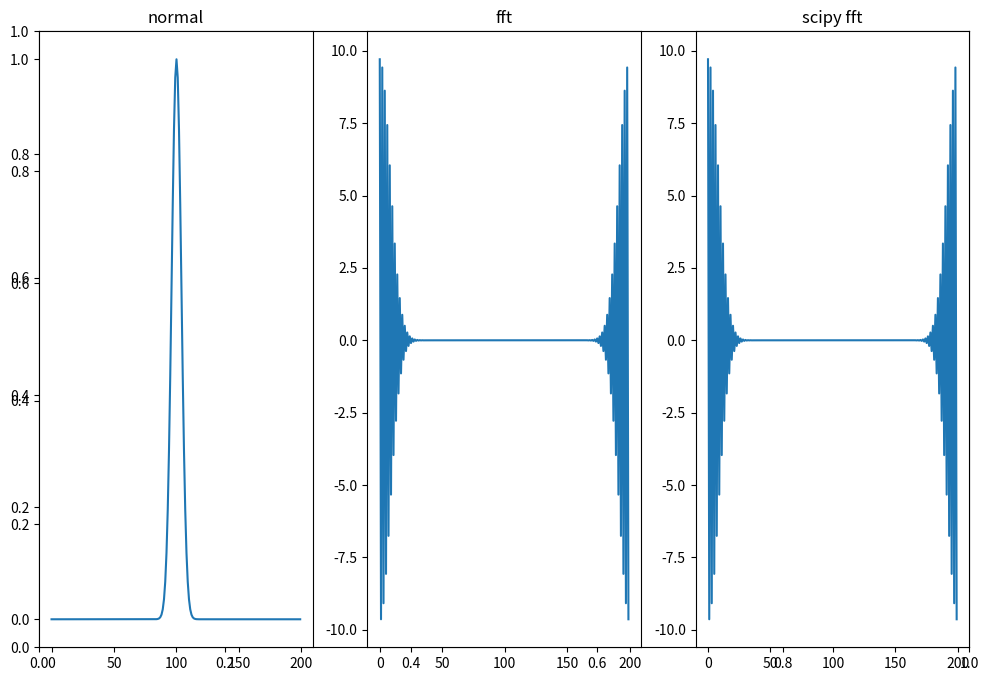
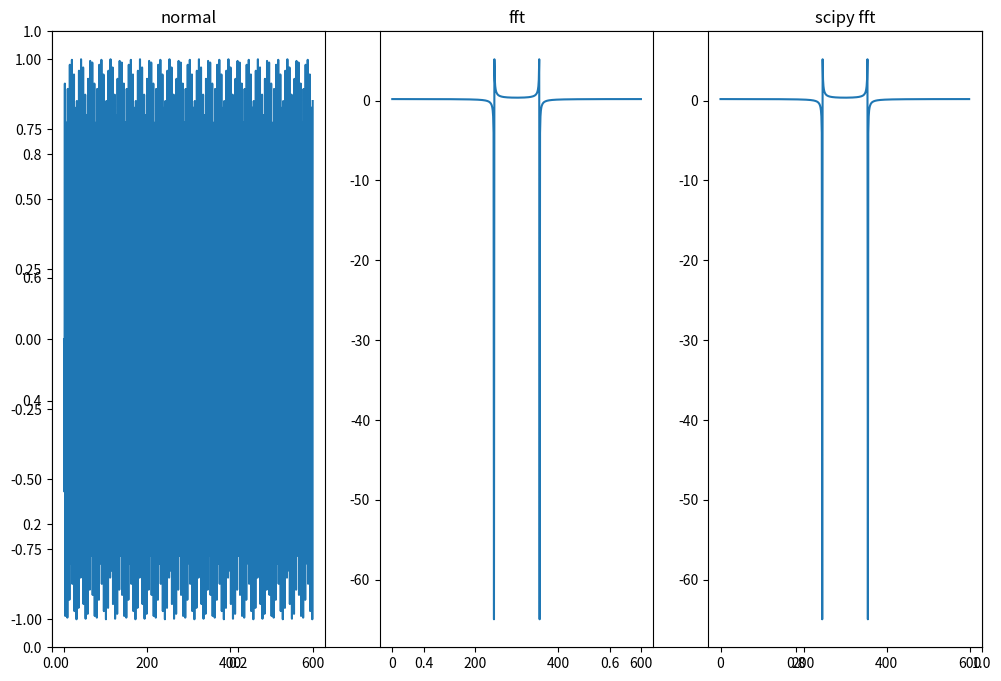
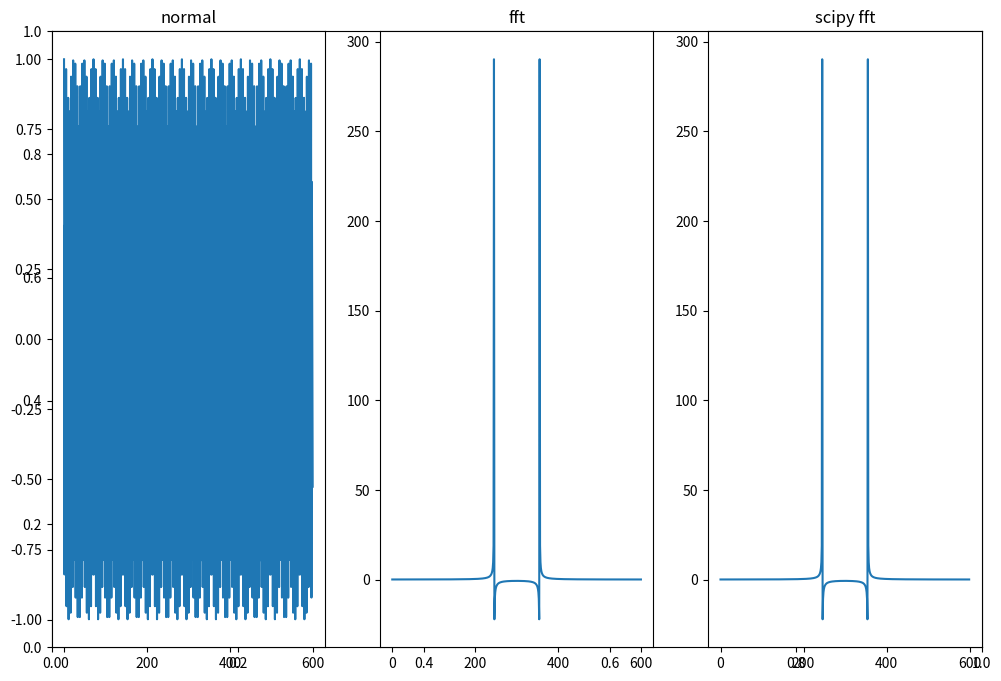

Python code for these plots, in order:
# implements discrete fourier transform

import numpy as np
import matplotlib.pyplot as plt
from scipy.fft import fft

sin = np.sin
cos = np.cos
pi = np.pi

def my_fft(x):
	# x is a numpy 1d array
	n = len(x)
	m = np.ones((n,n))
	for i in range(n):
		for k in range(n):
			m[i,k] = np.exp(-complex(0,2*np.pi*i*k/n))
	return np.dot(m,x)

if __name__ == "__main__":
	print("testing vectors")
	v1 = [np.exp(-t**2/30) for t in range(-100,100)]
	v2 = [sin(t*10) for t in range(600)]
	v3 = [cos(t*10) for t in range(600)]
	
	for v in [v1,v2,v3]:
		plt.subplots(figsize=(12,8))
		plt.subplot(1,3,1)
		plt.title("normal")
		plt.plot(v)
		plt.subplot(1,3,2)
		plt.title("fft")
		plt.plot(my_fft(v))
		plt.subplot(1,3,3)
		plt.title("scipy fft")
		plt.plot(fft(v))
		plt.show()



